Run: headless pygame with SDL's dummy video driver; simulated clock (each Clock.tick advances the game by its frame time, no real sleeping); random seed 0; keys injected as events and as key.get_pressed() state; no mouse input.
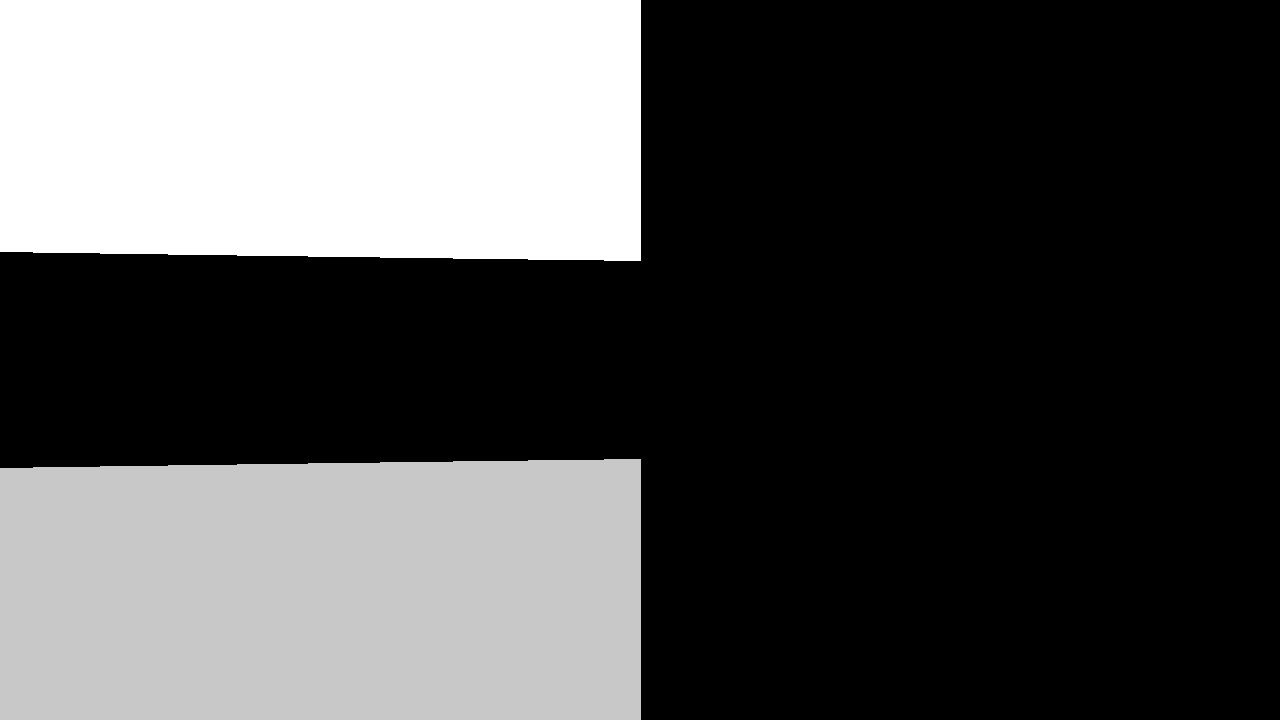
Frame 1 of 3 · flips 1–60 · no input
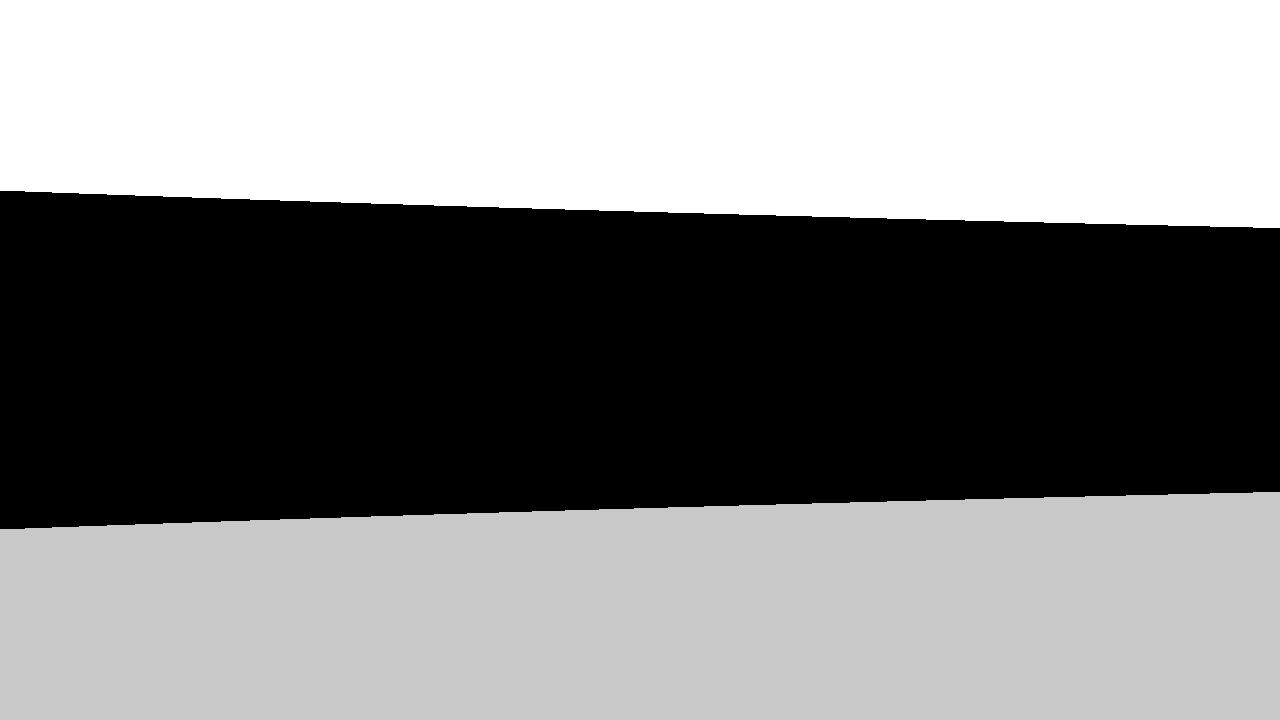
Frame 2 of 3 · flips 61–180 · tapped SPACE, RETURN · held RIGHT (→), D
Frame 3 of 3 · flips 181–300 · held DOWN (↓), S (game ended) · screen unchanged from frame 2, image omitted

The pygame program that drew these frames:

import time, math, sys
import pygame
from pygame.locals import *

# angles are in radians
# (0,0) is in the bottom left
# 0 is pointing to the right
# pi/2 is pointing down
# pi is pointing left
# 1.5 pi is pointing up

debug = False

if "-d" in sys.argv:
	debug = True

# Constants (not really configurable)
TILE = 64

# variables (maybe read from config file?)
plane_x = 1280 # resolution of plane/screen
plane_y = 720
fov = math.radians(60)
step = 20
turn = math.radians(5)

# World Variables
hl = 100 #horiz, vert height of field
vl = 50
world = [[0 for i in range(vl)] for j in range(hl)]
p_x = 32 #player x,y
p_y = 32
p_a = 0 #pointing right
p_height = TILE / 2

# computed variables
plane_d = (plane_x / 2) / math.tan(fov/2) #distance from player to plane
ray_angle = fov / plane_x #angle between rays

world[7][11] = 1
world[7][14] = 1
world[8][10] = 1
world[9][10] = 1
world[9][14] = 1
world[10][10] = 1
world[10][11] = 1
world[10][12] = 1
world[10][13] = 1

world[19][20] = 1
world[21][20] = 1
world[20][20] = 1
world[20][21] = 1
world[20][22] = 1
world[20][23] = 1
world[20][24] = 1
world[19][24] = 1
world[21][24] = 1

def update(oldworld):
	"""Runs one *life* iteration, returns the new world"""
	newworld = [[0 for i in range(vl)] for j in range(hl)]
	for col in range(hl):
		for row in range(vl):
			ncount = oldworld[(col-1)%hl][(row-1)%vl] + oldworld[col][(row-1)%vl] + oldworld[(col+1)%hl][(row-1)%vl]
			ncount += oldworld[(col-1)%hl][row] + oldworld[(col+1)%hl][row]
			ncount += oldworld[(col-1)%hl][(row+1)%vl] + oldworld[col][(row+1)%vl] + oldworld[(col+1)%hl][(row+1)%vl]
			if (ncount < 2) or (ncount > 3):
				newworld[col][row] = 0
			elif ncount == 2 and oldworld[col][row] == 1:
				newworld[col][row] = 1
			elif ncount == 3:
				newworld[col][row] = 1
	return newworld

def quit():
	"""exit cleanly. I might add stuff like a highscore."""
	pygame.quit()
	exit()

def cast(world, p_x, p_y, a):
	"""casts a ray, return distance, -1 if no collision"""
	# TODO: add special cases for (p_a == 0 or p_a == 180)
	# max. it: use hl, vl
	# {x,y}_i are increments, h_{x,y} is the horiz point, v_{x,y} vertical
	# OK, horizontal checks first. use TILE as x_i
	#write later
	return math.degrees(a)

def dist_to_offset(dist):
	"""takes a distance (to an object), and returns the offset from the middle to start drawing the column."""
	if dist == 0:
		return plane_y * 0.5
	elif dist == -1:
		return 0
	else:
		return (TILE / dist) * plane_d * 0.5

def walk(world, p_x, p_y, p_a):
	"""return new cords (p_x, p_y). You cannot walk into live cells or the walls"""
	if world[p_x // TILE][p_y // TILE] == 1:
		return (p_x,p_y)
	p_y = int(p_y + math.sin(p_a) * step) % (vl*TILE) 
	p_x = int(p_x + math.cos(p_a) * step) % (hl*TILE)
	return (p_x, p_y)

def draw(world):
	"""render the scene, by casting rays for each column"""
	screen.fill((255,255,255))
	pygame.draw.rect(screen, (200,200,200), ((0,(plane_y/2)),(plane_x,plane_y)))
	angle = (p_a - (fov/2)) % (2*math.pi)
	for col in range(plane_x):
		dist = cast(world, p_x, p_y, angle)
		if dist > 0:
			pygame.draw.line(screen, (0,0,0), (col,((plane_y/2) - dist_to_offset(dist))), (col, (plane_y/2) + dist_to_offset(dist)))
		angle = (angle + ray_angle) % (2*math.pi)
	pygame.display.flip()
	# print map to stdout
	if debug:
		print("(%d,%d) %d" % (p_x,p_y,math.degrees(p_a)))
	"""
	for row in range(vl-1,-1,-1):
		for col in range(hl):
			if (row,col) == (p_x // 64,p_y // 64):
				print('x',end='')
			elif world[col][row] == 0:
				print('.',end='')
			else:
				print('#',end='')
		print('')
	print('\n')
	"""

#initialize pygame stuff
pygame.init()
screen = pygame.display.set_mode((plane_x,plane_y))
clock = pygame.time.Clock()
tick = 30
paused = False

while True:
	keys = pygame.key.get_pressed() # get all pressed keys
	for event in pygame.event.get():
		if event.type == QUIT:
			quit()
	if keys[K_p]:
		paused = not paused
	if not paused:
		if keys[K_ESCAPE]:
			quit()
		if keys[K_UP] or keys[K_w]: # go forwards
			p_x, p_y = walk(world, p_x, p_y, p_a)
		if keys[K_DOWN] or keys[K_s]: # go back
			p_x, p_y = walk(world, p_x, p_y, (p_a + math.pi))
		if keys[K_a] or keys[K_COMMA]: # strafe left
			p_x, p_y = walk(world, p_x, p_y, (p_a - (0.5*math.pi)))
		if keys[K_d] or keys[K_PERIOD]: # strafe right
			p_x, p_y = walk(world, p_x, p_y, (p_a + (0.5*math.pi)))
		if keys[K_LEFT]: # turn left
			p_a = (p_a - turn) % (2*math.pi)
		if keys[K_RIGHT]: # turn right
			p_a = (p_a + turn) % (2*math.pi)
	if not debug:
		if world[p_x // TILE][p_y // TILE] == 1:
			print("You got mown over. By a *cell*.")
			quit()
	draw(world)
	clock.tick(tick)
	if not paused:
		world = update(world)
